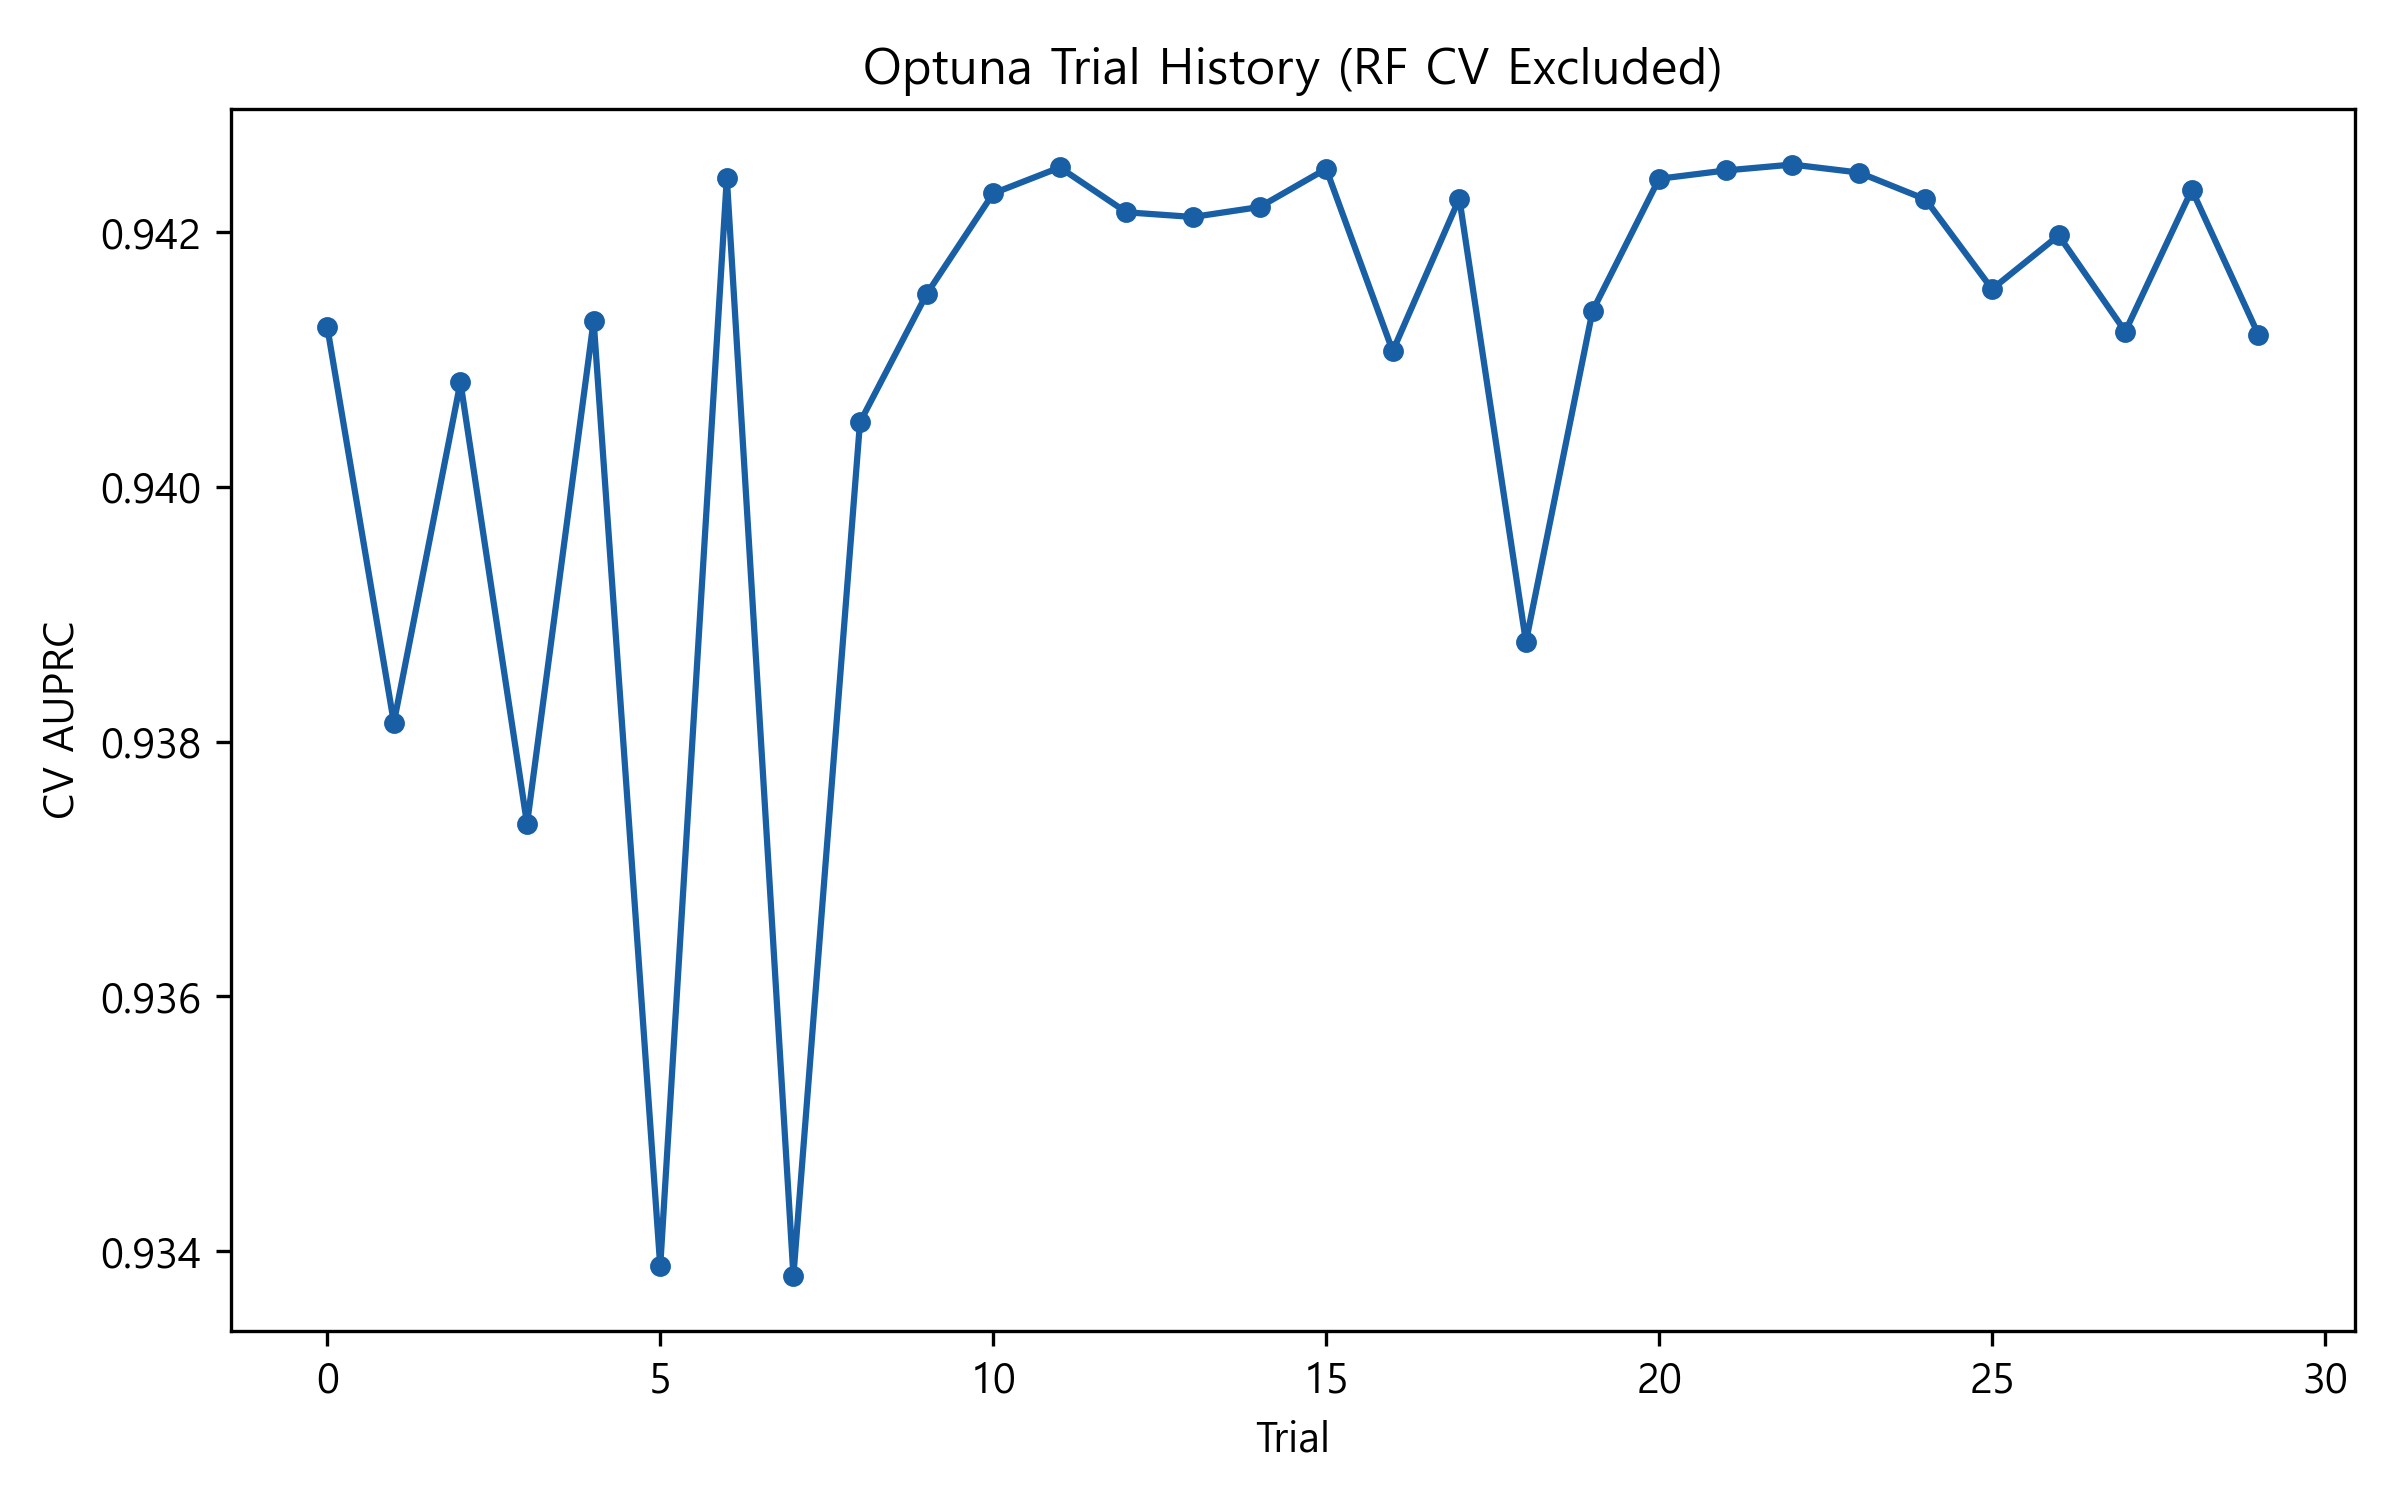

The file beside this chart, header and first rows:
trial, cv_auprc
0, 0.9413
1, 0.9381
2, 0.9408
3, 0.9374
4, 0.9413
5, 0.9339
6, 0.9424
7, 0.9338
8, 0.9405
9, 0.9415
10, 0.9423
11, 0.9425
12, 0.9422
13, 0.9421
14, 0.9422
15, 0.9425
16, 0.9411
17, 0.9423
18, 0.9388
19, 0.9414
20, 0.9424
21, 0.9425
22, 0.9425
23, 0.9425
24, 0.9423
25, 0.9416
26, 0.942
27, 0.9412
28, 0.9423
29, 0.9412
